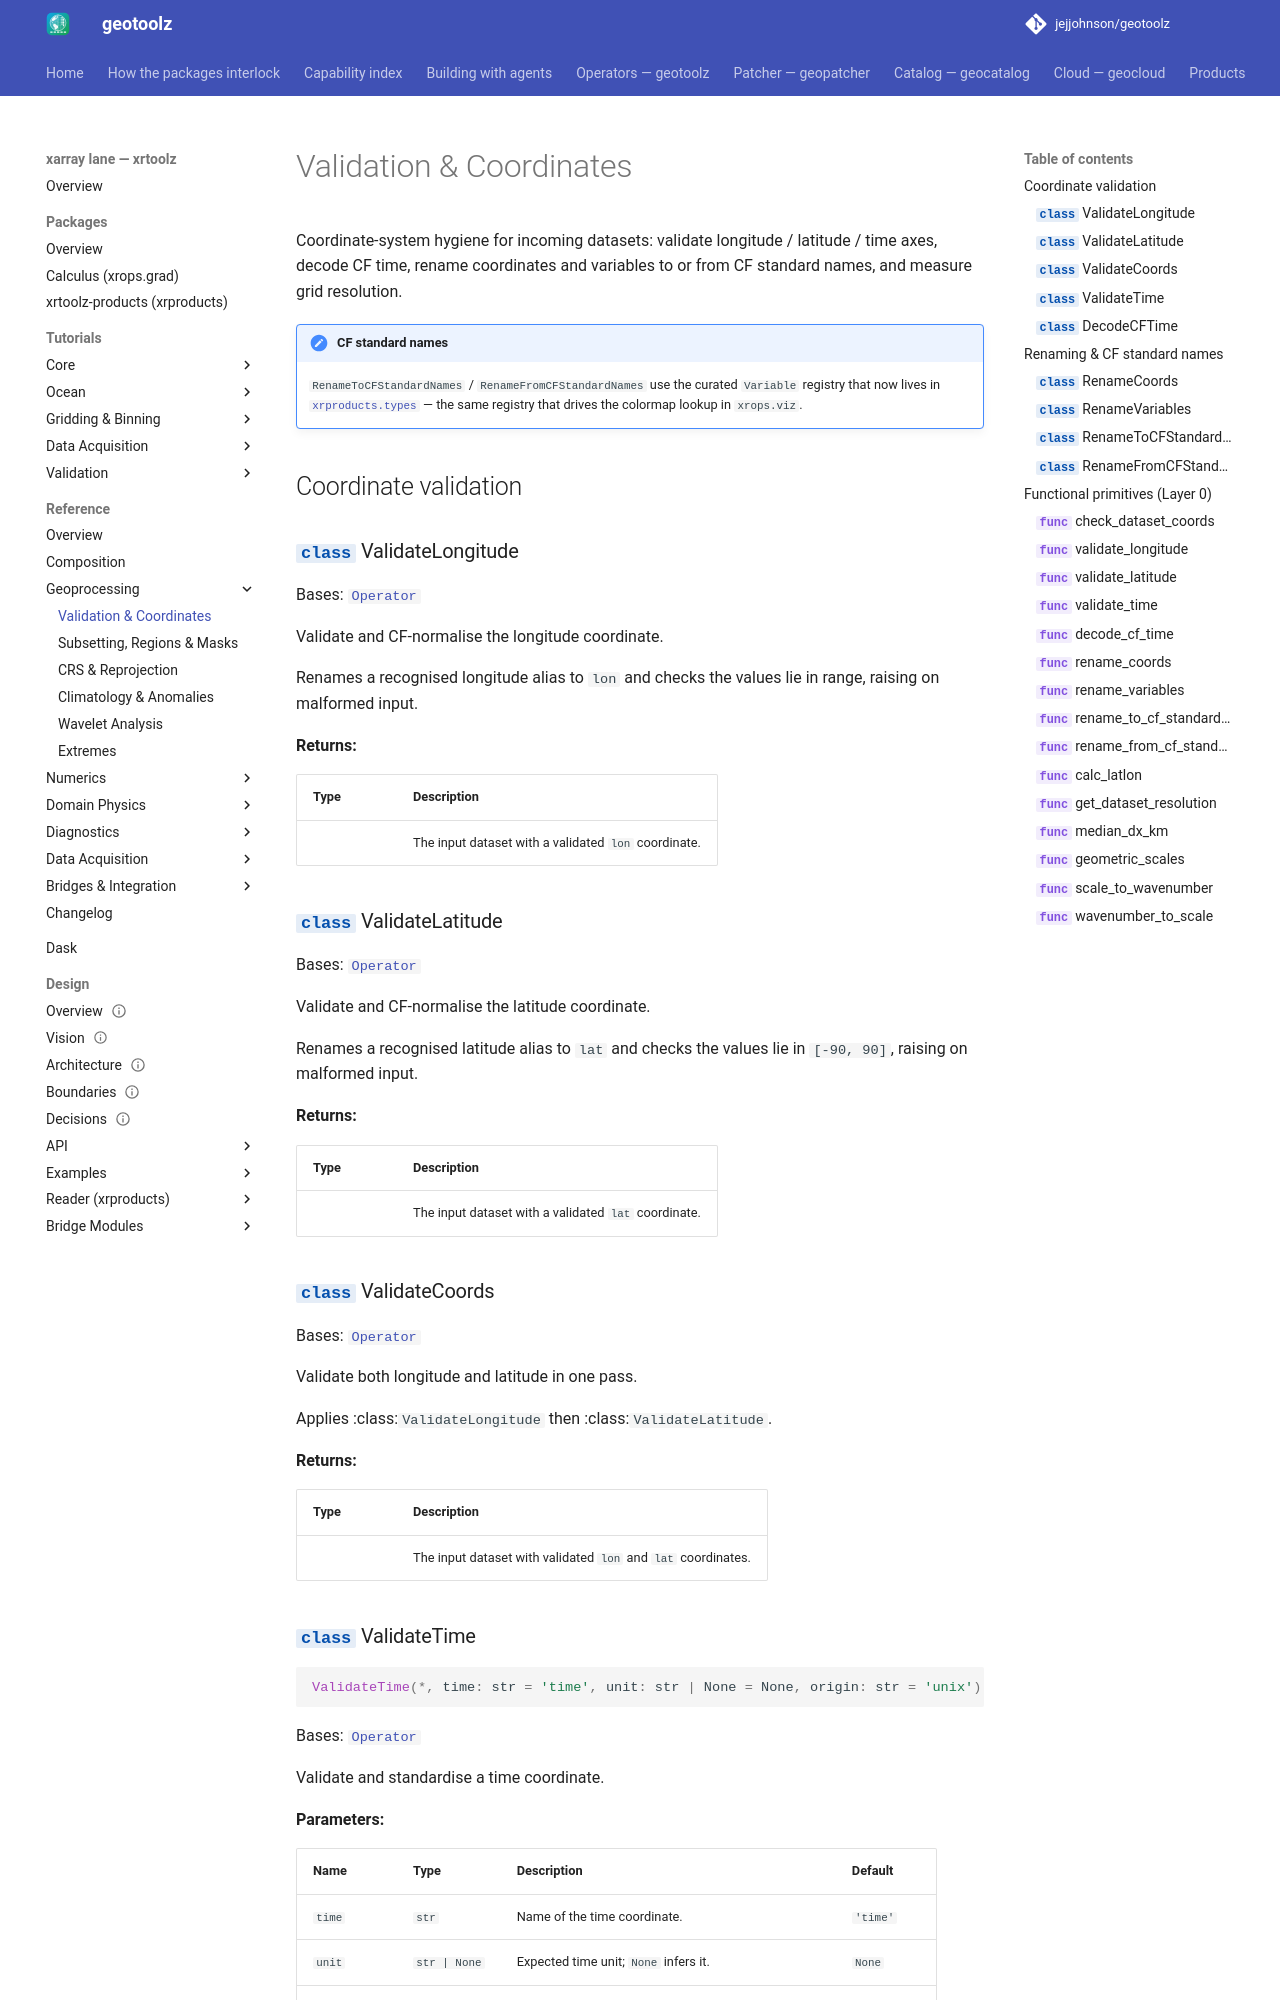

repository: jejjohnson/geotoolz · page: xarray/api/geo/coords/index.html · generator: mkdocs

# Validation & Coordinates

Coordinate-system hygiene for incoming datasets: validate longitude /
latitude / time axes, decode CF time, rename coordinates and variables to
or from CF standard names, an
